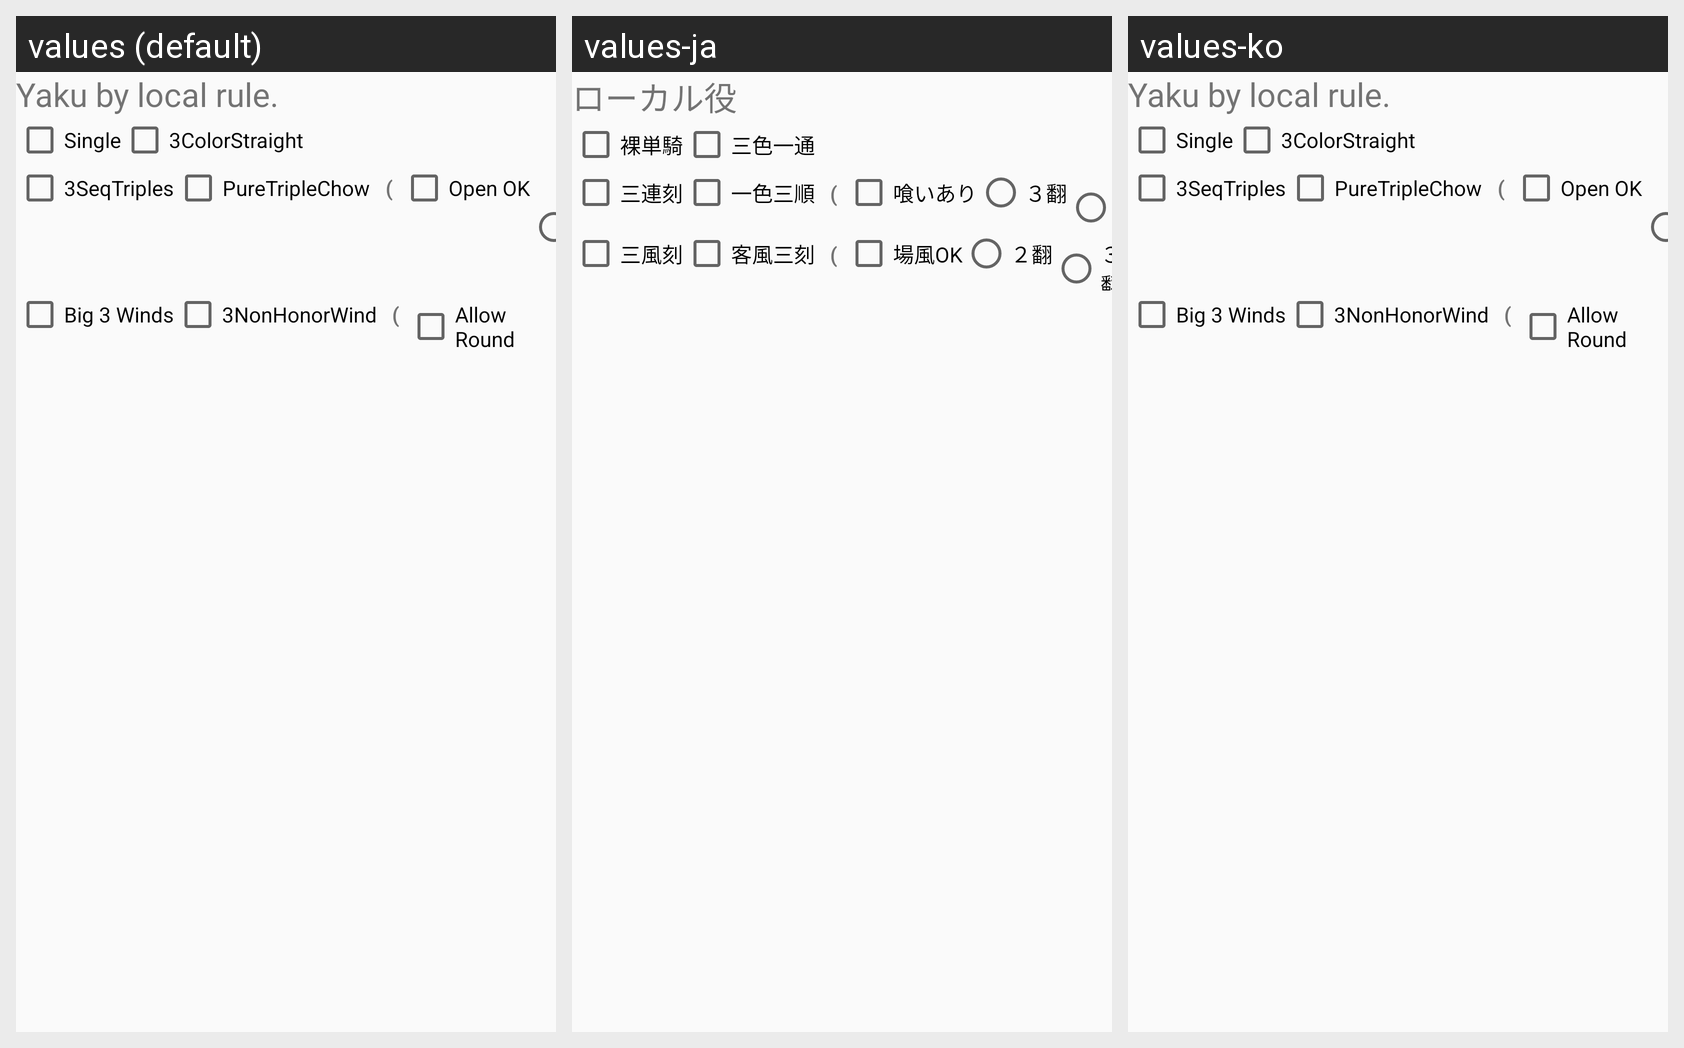

Here is an Android app screen in its default locale and in the app's own translations. Write out the translated-string differences for the strings that appear on this screen.
Android screen res/layout/setting_rule_yaku_local.xml rendered under 3 locales, left to right: values (default), values-ja, values-ko. Device: Nexus 5 (rendered at 1080×1920; each locale shown at half size, 540×960, under a caption strip naming it); theme AppTheme.NoActionBar.
Strings drawn on this screen, with the default value and each locale's value (text and hints the layout hard-codes, and strings that could not be matched under every locale, appear in the picture but are not listed):

Label_LocalYaku
  values: Yaku by local rule.
  values-ja: ローカル役
  values-ko: Yaku by local rule.  [not translated; the default value is used]

Label_Single
  values: Single
  values-ja: 裸単騎
  values-ko: Single  [not translated; the default value is used]

Label_3ColorStraight
  values: 3ColorStraight
  values-ja: 三色一通
  values-ko: 3ColorStraight  [not translated; the default value is used]

Label_3SeqNum
  values: 3SeqTriples
  values-ja: 三連刻
  values-ko: 3SeqTriples  [not translated; the default value is used]

Label_3DupSeq
  values: PureTripleChow
  values-ja: 一色三順
  values-ko: PureTripleChow  [not translated; the default value is used]

Label_3DupSeqAllowOpen
  values: Open OK
  values-ja: 喰いあり
  values-ko: Open OK  [not translated; the default value is used]

Label_3Wind
  values: Big 3 Winds
  values-ja: 三風刻
  values-ko: Big 3 Winds  [not translated; the default value is used]

Label_3WindNoHonor
  values: 3NonHonorWind
  values-ja: 客風三刻
  values-ko: 3NonHonorWind  [not translated; the default value is used]

Label_3WindNoHonorAllowRound
  values: Allow Round
  values-ja: 場風OK
  values-ko: Allow Round  [not translated; the default value is used]
